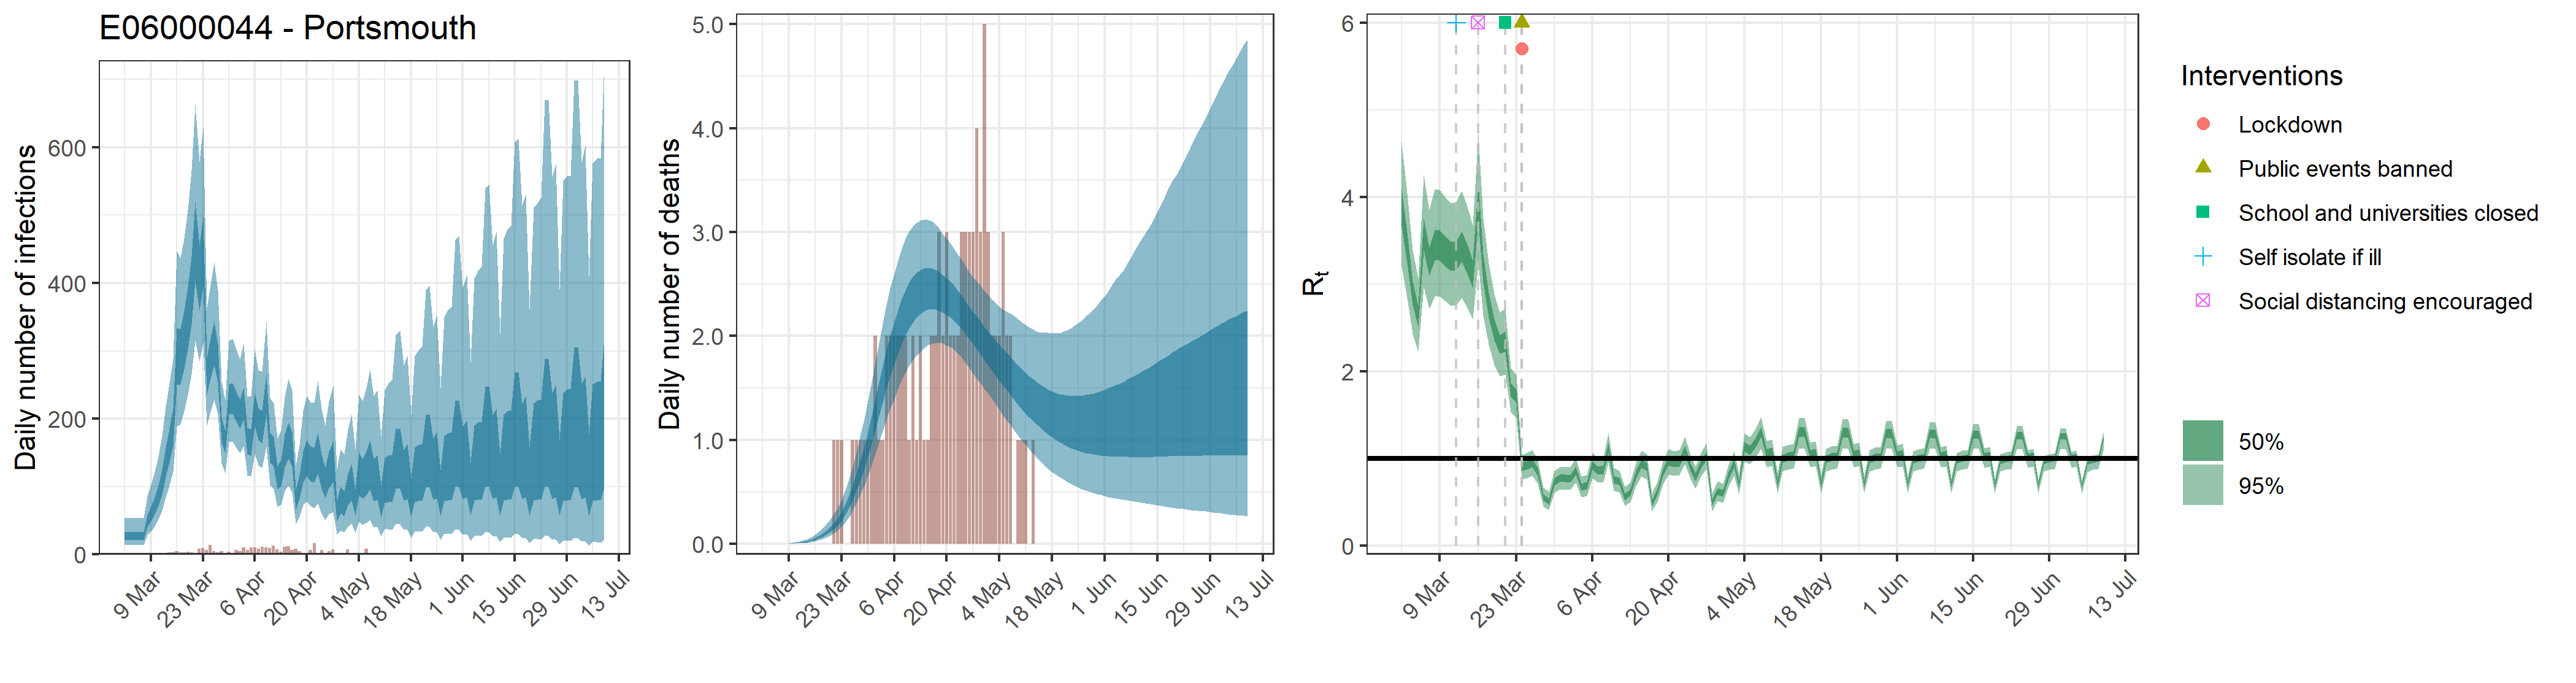

Values plotted in this chart, from the file beside it:
, date, country, reported_cases, predicted_cases, cases_min, cases_max, cases_min2, cases_max2, reported_deaths, estimated_deaths, deaths_min, deaths_max, deaths_min2, deaths_max2, rt, rt_min, rt_max, rt_min2, rt_max2
1, 2020-03-02, E06000044 - Portsmouth, 0, 28.11, 13.34, 53.41, 21.23, 33.02, 0, 2.81117136360082e-14, 1.33421717311805e-14, 5.34112319043615e-14, 2.12306927683646e-14, 3.30241171710472e-14, 3.88, 3.206, 4.624, 3.666, 4.081
2, 2020-03-03, E06000044 - Portsmouth, 0, 28.11, 13.34, 53.41, 21.23, 33.02, 0, 0, 0, 0, 0, 0, 3.42, 2.842, 4.048, 3.242, 3.592
3, 2020-03-04, E06000044 - Portsmouth, 0, 28.11, 13.34, 53.41, 21.23, 33.02, 0, 9.72464265163894e-06, 4.77794187078903e-06, 1.79721339610773e-05, 7.41471066079397e-06, 1.13979266832456e-05, 2.895, 2.425, 3.392, 2.756, 3.032
4, 2020-03-05, E06000044 - Portsmouth, 0, 28.11, 13.34, 53.41, 21.23, 33.02, 0, 6.34961961371719e-05, 3.11971498622107e-05, 0.0001173, 4.84136990204783e-05, 7.44217565788391e-05, 2.633, 2.226, 3.07, 2.51, 2.754
5, 2020-03-06, E06000044 - Portsmouth, 0, 28.11, 13.34, 53.41, 21.23, 33.02, 0, 0.0002365, 0.0001162, 0.0004371, 0.0001804, 0.0002772, 3.578, 2.962, 4.252, 3.393, 3.759
6, 2020-03-07, E06000044 - Portsmouth, 0, 28.11, 13.34, 53.41, 21.23, 33.02, 0, 0.0006976, 0.0003427, 0.001289, 0.0005319, 0.0008176, 3.261, 2.717, 3.852, 3.096, 3.42
7, 2020-03-08, E06000044 - Portsmouth, 0, 50.37, 27.82, 85.96, 40.22, 58.38, 0, 0.001576, 0.0007742, 0.002912, 0.001201, 0.001847, 3.449, 2.859, 4.087, 3.271, 3.62
8, 2020-03-09, E06000044 - Portsmouth, 1, 60.8, 33.83, 103.3, 48.67, 70.46, 0, 0.003112, 0.001529, 0.005752, 0.002373, 0.003648, 3.446, 2.854, 4.086, 3.27, 3.616
9, 2020-03-10, E06000044 - Portsmouth, 0, 72.81, 41, 121.6, 58.56, 84.13, 0, 0.005453, 0.002681, 0.01008, 0.004158, 0.006392, 3.381, 2.806, 3.998, 3.204, 3.552
10, 2020-03-11, E06000044 - Portsmouth, 0, 87.99, 51.17, 144.3, 71.38, 101.5, 0, 0.00895, 0.004406, 0.01652, 0.006826, 0.01049, 3.32, 2.754, 3.926, 3.15, 3.485
11, 2020-03-12, E06000044 - Portsmouth, 1, 108.7, 64.67, 174.3, 88.83, 124.8, 0, 0.01365, 0.006751, 0.02516, 0.01044, 0.01597, 3.327, 2.761, 3.941, 3.158, 3.492
12, 2020-03-13, E06000044 - Portsmouth, 1, 138.2, 83.98, 218.3, 113.9, 157.6, 0, 0.01993, 0.00996, 0.03655, 0.01528, 0.02329, 3.435, 2.846, 4.069, 3.256, 3.605
13, 2020-03-14, E06000044 - Portsmouth, 3, 163.2, 101.7, 252.4, 135.4, 185.3, 0, 0.02798, 0.01412, 0.05089, 0.02156, 0.03267, 3.29, 2.728, 3.89, 3.12, 3.455
14, 2020-03-15, E06000044 - Portsmouth, 3, 190.8, 121.1, 288.6, 159.8, 215.2, 0, 0.03816, 0.01948, 0.06882, 0.02954, 0.04453, 3.117, 2.596, 3.671, 2.958, 3.27
15, 2020-03-16, E06000044 - Portsmouth, 5, 296.8, 188.7, 447.2, 250, 334.2, 0, 0.05086, 0.0263, 0.09057, 0.03953, 0.05931, 3.949, 3.247, 4.724, 3.724, 4.163
16, 2020-03-17, E06000044 - Portsmouth, 3, 295.7, 191.7, 437.1, 250.7, 331.9, 0, 0.06662, 0.03522, 0.117, 0.0521, 0.07747, 3.185, 2.64, 3.756, 3.017, 3.346
17, 2020-03-18, E06000044 - Portsmouth, 3, 319.9, 210.7, 465.7, 273.5, 358.9, 0, 0.0861, 0.04635, 0.1494, 0.06755, 0.1001, 2.761, 2.307, 3.237, 2.618, 2.9
18, 2020-03-19, E06000044 - Portsmouth, 4, 351.7, 235.7, 507.6, 302.5, 393.3, 0, 0.1099, 0.06011, 0.1878, 0.08684, 0.1275, 2.476, 2.076, 2.883, 2.355, 2.596
19, 2020-03-20, E06000044 - Portsmouth, 3, 392.5, 265, 566.1, 339.5, 439, 0, 0.1391, 0.07753, 0.2337, 0.1109, 0.1613, 2.309, 1.945, 2.674, 2.199, 2.416
20, 2020-03-21, E06000044 - Portsmouth, 1, 465.9, 315.3, 663.5, 403.7, 519.6, 1, 0.175, 0.1002, 0.2869, 0.1409, 0.2025, 2.339, 1.964, 2.725, 2.223, 2.455
21, 2020-03-22, E06000044 - Portsmouth, 8, 411, 284.3, 579.2, 359.5, 455.7, 1, 0.2187, 0.1287, 0.3516, 0.178, 0.2514, 1.786, 1.535, 2.041, 1.707, 1.867
22, 2020-03-23, E06000044 - Portsmouth, 9, 449.6, 311.4, 630.1, 394.4, 497.9, 1, 0.2714, 0.164, 0.4277, 0.2229, 0.3106, 1.713, 1.463, 1.954, 1.637, 1.791
23, 2020-03-24, E06000044 - Portsmouth, 6, 264.7, 190.5, 364, 235.3, 289.4, 0, 0.3346, 0.2054, 0.5159, 0.2779, 0.381, 0.9067, 0.7615, 1.043, 0.8595, 0.9555
24, 2020-03-25, E06000044 - Portsmouth, 14, 290.9, 210.4, 397.2, 259.4, 319.3, 0, 0.4095, 0.2569, 0.619, 0.3429, 0.465, 0.9191, 0.774, 1.062, 0.8721, 0.9674
25, 2020-03-26, E06000044 - Portsmouth, 5, 312.9, 227.8, 429.8, 278.7, 343.2, 1, 0.4965, 0.3176, 0.74, 0.4187, 0.5618, 0.949, 0.7994, 1.099, 0.9009, 0.9979
26, 2020-03-27, E06000044 - Portsmouth, 3, 283.9, 206.4, 389, 253.6, 310.1, 1, 0.5966, 0.388, 0.8752, 0.5068, 0.6727, 0.849, 0.7101, 0.9868, 0.8038, 0.8951
27, 2020-03-28, E06000044 - Portsmouth, 5, 185.6, 134.3, 254.2, 166, 202.1, 1, 0.7092, 0.4709, 1.034, 0.6062, 0.7957, 0.5563, 0.45, 0.6714, 0.5183, 0.5924
28, 2020-03-29, E06000044 - Portsmouth, 2, 166.7, 119.1, 228.1, 148.6, 181.7, 1, 0.833, 0.5584, 1.198, 0.7151, 0.9313, 0.508, 0.4069, 0.6191, 0.4711, 0.5441
29, 2020-03-30, E06000044 - Portsmouth, 4, 230.4, 166, 315.2, 206.1, 251, 1, 0.9674, 0.6565, 1.376, 0.8374, 1.079, 0.7291, 0.6042, 0.8553, 0.6869, 0.7709
30, 2020-03-31, E06000044 - Portsmouth, 1, 232, 166.9, 317.5, 207.4, 252.8, 1, 1.109, 0.7581, 1.56, 0.9632, 1.236, 0.7742, 0.6444, 0.9039, 0.731, 0.8183
31, 2020-04-01, E06000044 - Portsmouth, 6, 219.3, 157.5, 301.9, 195.8, 239.5, 2, 1.255, 0.8649, 1.747, 1.096, 1.395, 0.7716, 0.6433, 0.902, 0.7286, 0.8152
32, 2020-04-02, E06000044 - Portsmouth, 5, 208.3, 149, 287.6, 185.6, 227.9, 1, 1.402, 0.973, 1.933, 1.228, 1.554, 0.7681, 0.638, 0.8984, 0.7251, 0.8114
33, 2020-04-03, E06000044 - Portsmouth, 10, 224.3, 159.3, 311.5, 199, 245.8, 1, 1.547, 1.083, 2.119, 1.361, 1.714, 0.8624, 0.7225, 1.005, 0.8162, 0.908
34, 2020-04-04, E06000044 - Portsmouth, 6, 168.3, 116.6, 232.8, 148, 186.1, 2, 1.688, 1.194, 2.295, 1.493, 1.863, 0.6719, 0.5534, 0.7925, 0.6309, 0.7128
35, 2020-04-05, E06000044 - Portsmouth, 10, 166.7, 114.9, 233.3, 145.9, 184.9, 2, 1.821, 1.301, 2.461, 1.614, 2.005, 0.6882, 0.5689, 0.8098, 0.6466, 0.7292
36, 2020-04-06, E06000044 - Portsmouth, 10, 215.4, 148.8, 302.7, 188.8, 237.9, 2, 1.943, 1.397, 2.601, 1.729, 2.134, 0.9242, 0.7772, 1.072, 0.8766, 0.9709
37, 2020-04-07, E06000044 - Portsmouth, 8, 193.3, 130.8, 271.6, 168.4, 215.2, 2, 2.054, 1.495, 2.729, 1.834, 2.252, 0.862, 0.7255, 0.9995, 0.8171, 0.9087
38, 2020-04-08, E06000044 - Portsmouth, 11, 189.7, 127.3, 269.2, 164.1, 211.8, 2, 2.152, 1.578, 2.842, 1.928, 2.355, 0.8717, 0.7318, 1.009, 0.8265, 0.9186
39, 2020-04-09, E06000044 - Portsmouth, 10, 238.9, 158, 342.8, 206.3, 266.4, 2, 2.235, 1.648, 2.934, 2.006, 2.44, 1.125, 0.9501, 1.295, 1.067, 1.179
40, 2020-04-10, E06000044 - Portsmouth, 9, 159.1, 102.4, 231.2, 135.7, 179, 1, 2.306, 1.714, 3.006, 2.073, 2.514, 0.7611, 0.6328, 0.8921, 0.7196, 0.8043
41, 2020-04-11, E06000044 - Portsmouth, 13, 152.4, 96.39, 222.9, 129, 172.7, 2, 2.362, 1.769, 3.052, 2.129, 2.567, 0.7352, 0.6112, 0.8583, 0.693, 0.7777
42, 2020-04-12, E06000044 - Portsmouth, 7, 114.5, 70.1, 171.3, 95.76, 130.7, 1, 2.406, 1.816, 3.09, 2.178, 2.609, 0.5612, 0.4561, 0.6759, 0.5229, 0.5992
43, 2020-04-13, E06000044 - Portsmouth, 4, 121.3, 73.14, 182.8, 100.7, 138.5, 2, 2.437, 1.85, 3.115, 2.214, 2.637, 0.612, 0.4986, 0.7261, 0.5746, 0.6495
44, 2020-04-14, E06000044 - Portsmouth, 11, 154.6, 93.08, 231.9, 128.7, 176.9, 1, 2.457, 1.887, 3.123, 2.236, 2.654, 0.816, 0.6858, 0.9465, 0.7722, 0.8605
45, 2020-04-15, E06000044 - Portsmouth, 12, 170.1, 101.6, 258.6, 141.1, 194.8, 1, 2.466, 1.915, 3.117, 2.255, 2.66, 0.9433, 0.7958, 1.09, 0.8958, 0.9906
46, 2020-04-16, E06000044 - Portsmouth, 6, 156.8, 91.48, 242, 129.1, 180.1, 2, 2.466, 1.928, 3.107, 2.257, 2.655, 0.9055, 0.7621, 1.045, 0.8603, 0.9519
47, 2020-04-17, E06000044 - Portsmouth, 8, 82.6, 45.53, 131.6, 66.41, 95.6, 2, 2.458, 1.933, 3.079, 2.256, 2.642, 0.4894, 0.3918, 0.5957, 0.4543, 0.5227
48, 2020-04-18, E06000044 - Portsmouth, 5, 100.7, 55.22, 161.2, 81.07, 116.9, 3, 2.443, 1.938, 3.036, 2.247, 2.618, 0.6139, 0.5027, 0.7302, 0.5747, 0.6526
49, 2020-04-19, E06000044 - Portsmouth, 1, 131.4, 72.01, 212, 105.8, 152.4, 2, 2.42, 1.929, 2.984, 2.23, 2.589, 0.8368, 0.7053, 0.9658, 0.793, 0.8821
50, 2020-04-20, E06000044 - Portsmouth, 1, 144.6, 77.6, 233.9, 115.8, 168.4, 3, 2.393, 1.908, 2.939, 2.206, 2.559, 0.9659, 0.817, 1.109, 0.9194, 1.015
51, 2020-04-21, E06000044 - Portsmouth, 6, 136.2, 71.19, 224.6, 108, 159.2, 2, 2.358, 1.894, 2.891, 2.179, 2.522, 0.9447, 0.8017, 1.083, 0.8984, 0.9927
52, 2020-04-22, E06000044 - Portsmouth, 16, 134.3, 68.05, 223.7, 105.6, 157.5, 2, 2.321, 1.869, 2.834, 2.146, 2.479, 0.9543, 0.8071, 1.097, 0.9085, 1.003
53, 2020-04-23, E06000044 - Portsmouth, 2, 152.1, 75.2, 255.3, 119.4, 179.2, 2, 2.279, 1.833, 2.785, 2.107, 2.433, 1.097, 0.9327, 1.252, 1.047, 1.15
54, 2020-04-24, E06000044 - Portsmouth, 6, 124.9, 60.04, 214.7, 96.92, 147.2, 3, 2.235, 1.792, 2.737, 2.067, 2.388, 0.9058, 0.7665, 1.041, 0.8616, 0.9522
55, 2020-04-25, E06000044 - Portsmouth, 2, 108.2, 50.81, 190.3, 83.01, 127.7, 3, 2.188, 1.74, 2.676, 2.019, 2.335, 0.7839, 0.6577, 0.9074, 0.741, 0.8274
56, 2020-04-26, E06000044 - Portsmouth, 5, 128, 59.06, 225.3, 97.77, 151.4, 3, 2.138, 1.694, 2.618, 1.974, 2.283, 0.9327, 0.7933, 1.065, 0.8874, 0.9796
57, 2020-04-27, E06000044 - Portsmouth, 7, 139.8, 62.35, 248.9, 106.6, 166.1, 3, 2.088, 1.64, 2.572, 1.925, 2.232, 1.03, 0.8783, 1.177, 0.9836, 1.08
58, 2020-04-28, E06000044 - Portsmouth, 2, 66.53, 28.85, 125.6, 48.94, 79.79, 4, 2.037, 1.584, 2.522, 1.874, 2.183, 0.4928, 0.3959, 0.5984, 0.4574, 0.5272
59, 2020-04-29, E06000044 - Portsmouth, 0, 82.99, 35.38, 154.6, 60.87, 99.77, 3, 1.987, 1.541, 2.483, 1.822, 2.137, 0.6237, 0.5155, 0.7361, 0.5858, 0.6618
60, 2020-04-30, E06000044 - Portsmouth, 2, 77.34, 32.25, 147.1, 56.27, 93.33, 5, 1.936, 1.491, 2.432, 1.769, 2.087, 0.6004, 0.4939, 0.7115, 0.5633, 0.6371
... 70 more rows
